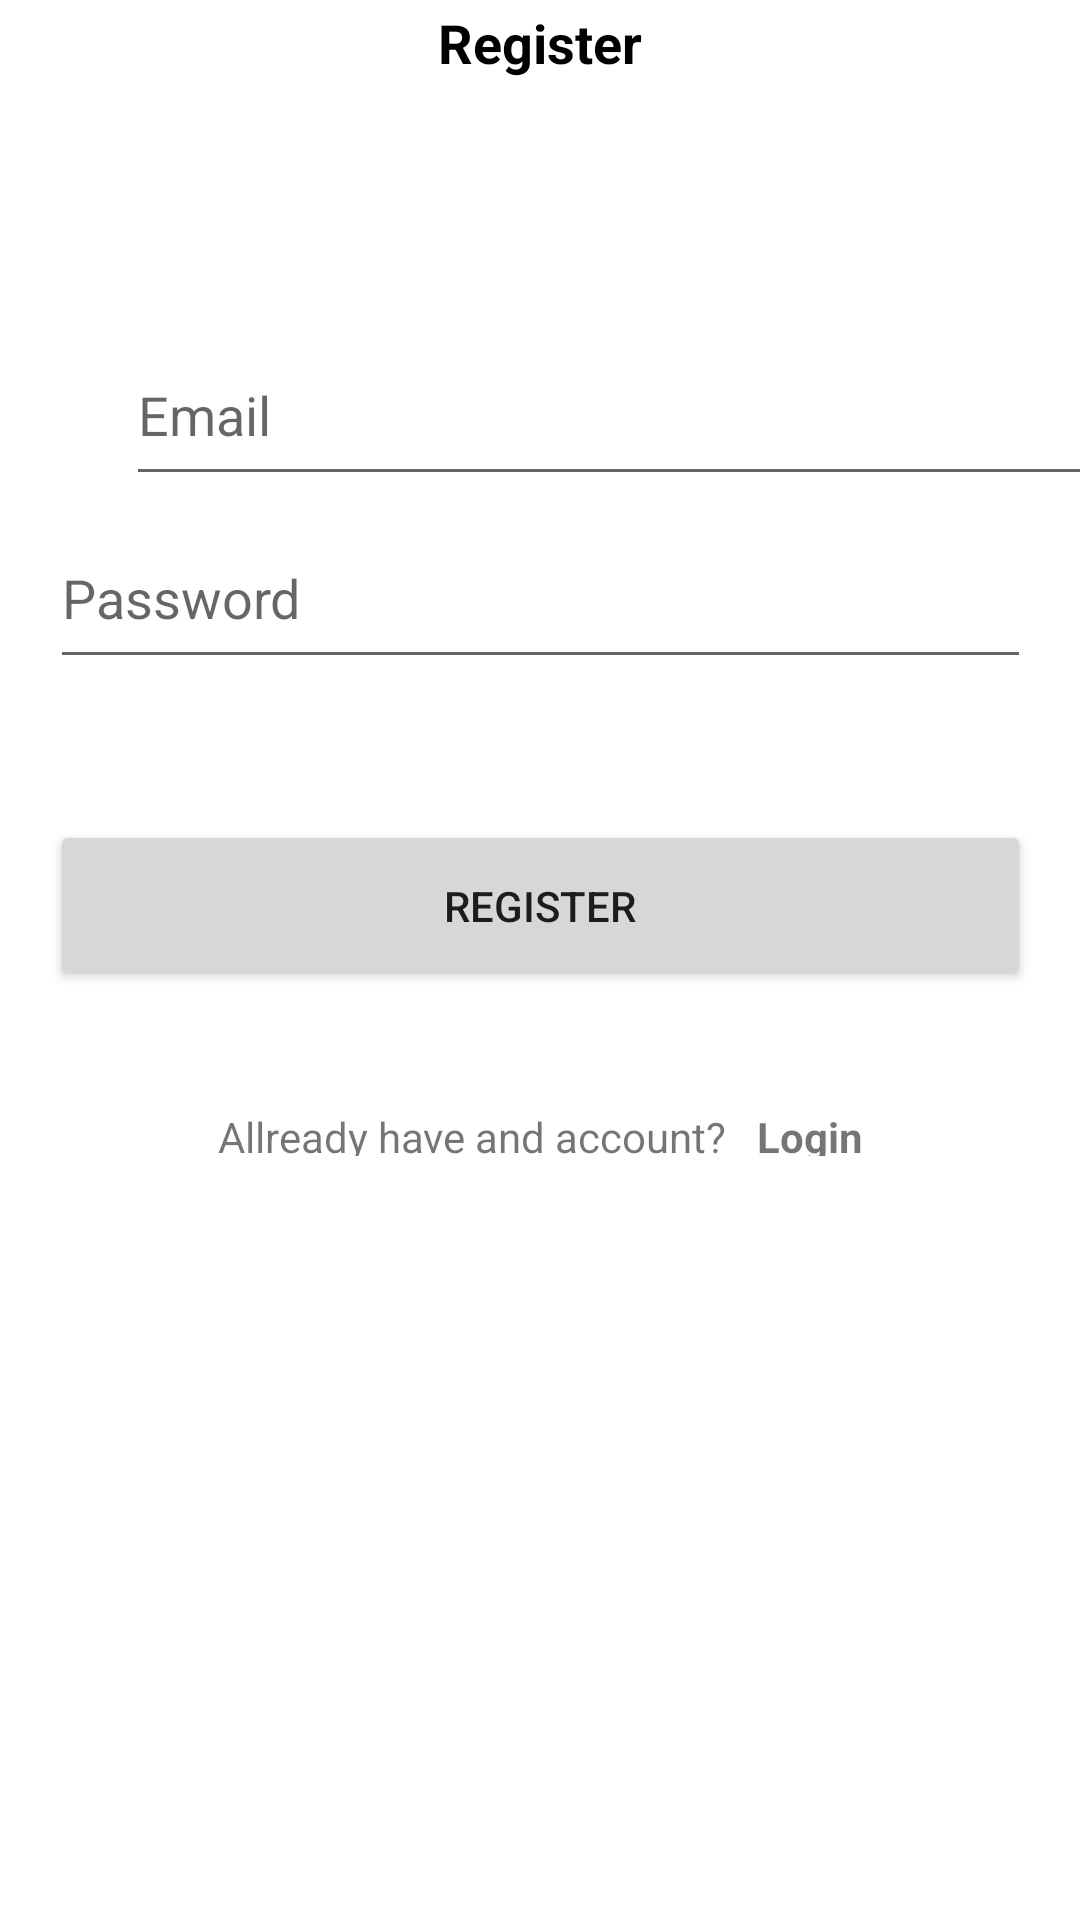

Android layout source for this screen:
<!-- AndroidManifest.xml: application theme Theme.MandatoryMobileApp -->
<!-- res/layout/register_fragment.xml -->
<?xml version="1.0" encoding="utf-8"?>
<androidx.constraintlayout.widget.ConstraintLayout xmlns:android="http://schemas.android.com/apk/res/android"
    xmlns:app="http://schemas.android.com/apk/res-auto"
    xmlns:tools="http://schemas.android.com/tools"
    android:layout_width="match_parent"
    android:layout_height="match_parent"
    tools:context=".UI.fragments.LoginFragment">

    <TextView
        android:id="@+id/noPasswordText"
        android:layout_width="wrap_content"
        android:layout_height="wrap_content"
        android:layout_marginStart="177dp"
        android:layout_marginEnd="177dp"
        android:layout_marginBottom="378dp"
        app:layout_constraintBottom_toBottomOf="parent"
        app:layout_constraintEnd_toEndOf="parent"
        app:layout_constraintHorizontal_bias="0.491"
        app:layout_constraintStart_toStartOf="parent" />

    <TextView
        android:id="@+id/registerText"
        android:layout_width="wrap_content"
        android:layout_height="wrap_content"
        android:layout_marginStart="42dp"
        android:layout_marginTop="50dp"
        android:layout_marginEnd="42dp"
        android:layout_marginBottom="80dp"
        android:text="Register"
        android:textColor="@color/black"
        android:textSize="18sp"
        android:textStyle="bold"
        app:layout_constraintBottom_toTopOf="@+id/registerTextEmail"
        app:layout_constraintEnd_toEndOf="parent"
        app:layout_constraintStart_toStartOf="parent"
        app:layout_constraintTop_toTopOf="parent" />

    <EditText
        android:id="@+id/registerTextPassword"
        android:layout_width="327dp"
        android:layout_height="57dp"
        android:layout_marginStart="42dp"
        android:layout_marginTop="2dp"
        android:layout_marginEnd="42dp"
        android:layout_marginBottom="42dp"
        android:ems="10"
        android:hint="Password"
        android:inputType="textPassword"
        app:layout_constraintBottom_toTopOf="@+id/registerButton"
        app:layout_constraintEnd_toEndOf="parent"
        app:layout_constraintStart_toStartOf="parent"
        app:layout_constraintTop_toBottomOf="@+id/registerTextEmail"
        tools:ignore="MissingConstraints" />

    <EditText
        android:id="@+id/registerTextEmail"
        android:layout_width="327dp"
        android:layout_height="57dp"
        android:layout_marginStart="42dp"
        android:layout_marginTop="2dp"
        android:layout_marginEnd="42dp"
        android:layout_marginBottom="2dp"
        android:ems="10"
        android:hint="Email"
        android:inputType="textEmailAddress"
        app:layout_constraintBottom_toTopOf="@+id/registerTextPassword"
        app:layout_constraintEnd_toEndOf="parent"
        app:layout_constraintHorizontal_bias="0.0"
        app:layout_constraintStart_toStartOf="parent"
        app:layout_constraintTop_toBottomOf="@+id/registerText"
        tools:ignore="MissingConstraints" />

    <Button
        android:id="@+id/registerButton"
        android:layout_width="327dp"
        android:layout_height="57dp"
        android:layout_marginStart="42dp"
        android:layout_marginTop="5dp"
        android:layout_marginEnd="42dp"
        android:layout_marginBottom="5dp"
        android:text="Register"
        app:layout_constraintBottom_toTopOf="@+id/linearLayout2"
        app:layout_constraintEnd_toEndOf="parent"
        app:layout_constraintStart_toStartOf="parent"
        app:layout_constraintTop_toBottomOf="@+id/registerTextPassword" />

    <LinearLayout
        android:id="@+id/linearLayout2"
        android:layout_width="wrap_content"
        android:layout_height="wrap_content"
        android:layout_marginTop="5dp"
        android:layout_marginBottom="303dp"
        android:gravity="center_vertical"
        android:orientation="horizontal"
        app:layout_constraintBottom_toBottomOf="parent"
        app:layout_constraintEnd_toEndOf="parent"
        app:layout_constraintStart_toStartOf="parent"
        app:layout_constraintTop_toBottomOf="@+id/registerButton">

        <TextView
            android:id="@+id/loginText2"
            android:layout_width="wrap_content"
            android:layout_height="wrap_content"
            android:layout_marginTop="16dp"
            android:padding="5dp"
            android:text="Allready have and account?" />

        <TextView
            android:id="@+id/loginClickableText"
            android:layout_width="wrap_content"
            android:layout_height="wrap_content"
            android:layout_marginTop="16dp"
            android:foreground="?attr/selectableItemBackground"
            android:padding="5dp"
            android:text="Login"
            android:textStyle="bold" />
    </LinearLayout>

    <TextView
        android:id="@+id/noEmailText"
        android:layout_width="wrap_content"
        android:layout_height="wrap_content"
        android:layout_marginStart="177dp"
        android:layout_marginEnd="177dp"
        android:layout_marginBottom="454dp"
        app:layout_constraintBottom_toBottomOf="parent"
        app:layout_constraintEnd_toEndOf="parent"
        app:layout_constraintHorizontal_bias="0.491"
        app:layout_constraintStart_toStartOf="parent" />
</androidx.constraintlayout.widget.ConstraintLayout>
<!-- resources referenced by this layout -->
<resources>
  <style name="Theme.MandatoryMobileApp" parent="Theme.MaterialComponents.DayNight.DarkActionBar">
          
          <item name="colorPrimary">@color/purple_500</item>
          <item name="colorPrimaryVariant">@color/purple_700</item>
          <item name="colorOnPrimary">@color/white</item>
          
          <item name="colorSecondary">@color/teal_200</item>
          <item name="colorSecondaryVariant">@color/teal_700</item>
          <item name="colorOnSecondary">@color/black</item>
          
          <item name="android:statusBarColor" tools:targetApi="l">?attr/colorPrimaryVariant</item>
          
      </style>
  <!-- not gathered from this repository: default colours our renderer supplied (Android Studio template values) -->
  <color name="purple_500">#FF6200EE</color>
  <color name="purple_700">#FF3700B3</color>
  <color name="teal_200">#FF03DAC5</color>
  <color name="teal_700">#FF018786</color>
  <color name="black">#FF000000</color>
  <color name="white">#FFFFFFFF</color>
</resources>
